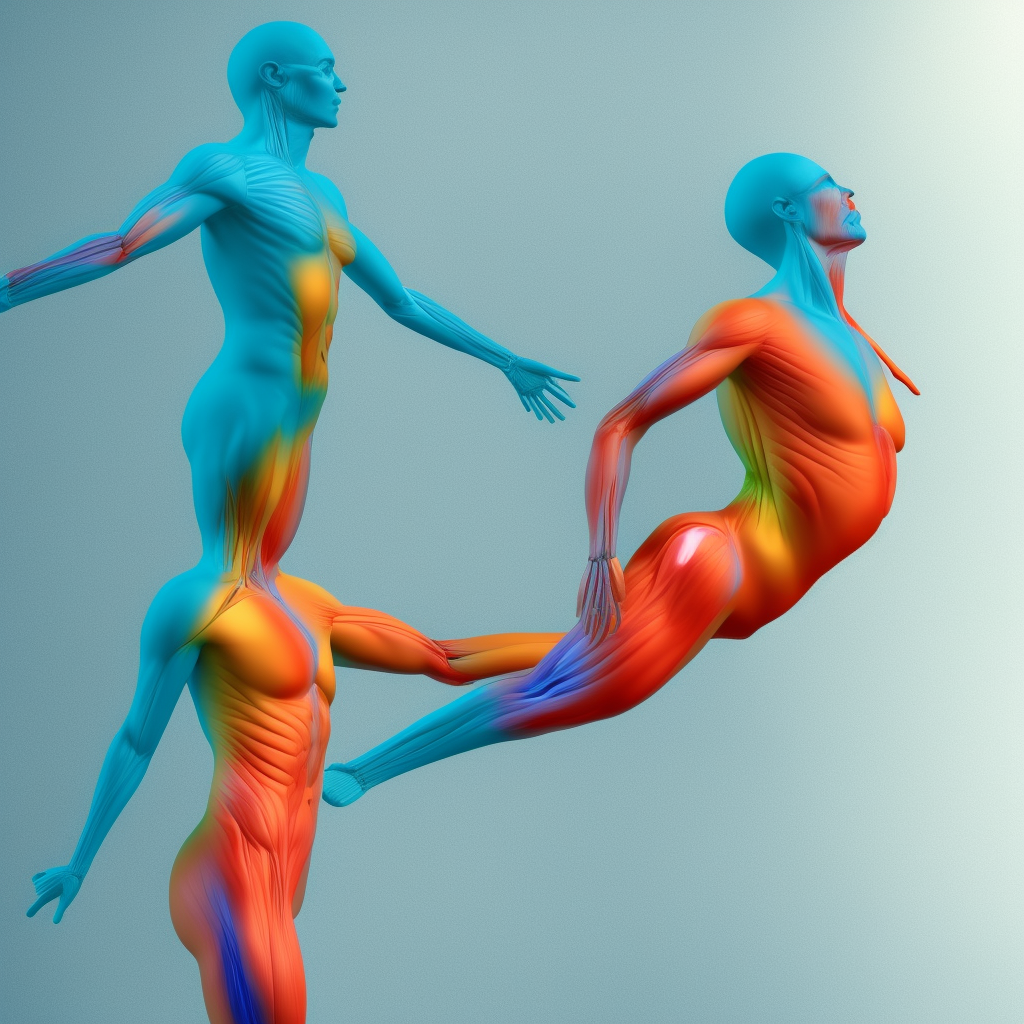
Generation parameters embedded in this image by AUTOMATIC1111 Stable Diffusion web UI or a fork of it (Forge, ...) (PNG 'parameters' text chunk):
ANATOMY3D,  Human body anatomy, 3D, render, light, transparancy, colorful, abstract, minimal, realistic, one human
Negative prompt: group of human
Steps: 40, Sampler: Euler a, CFG scale: 7, Seed: 3385506865, Size: 1024x1024, Model hash: f474853c42, Model: Anatomy